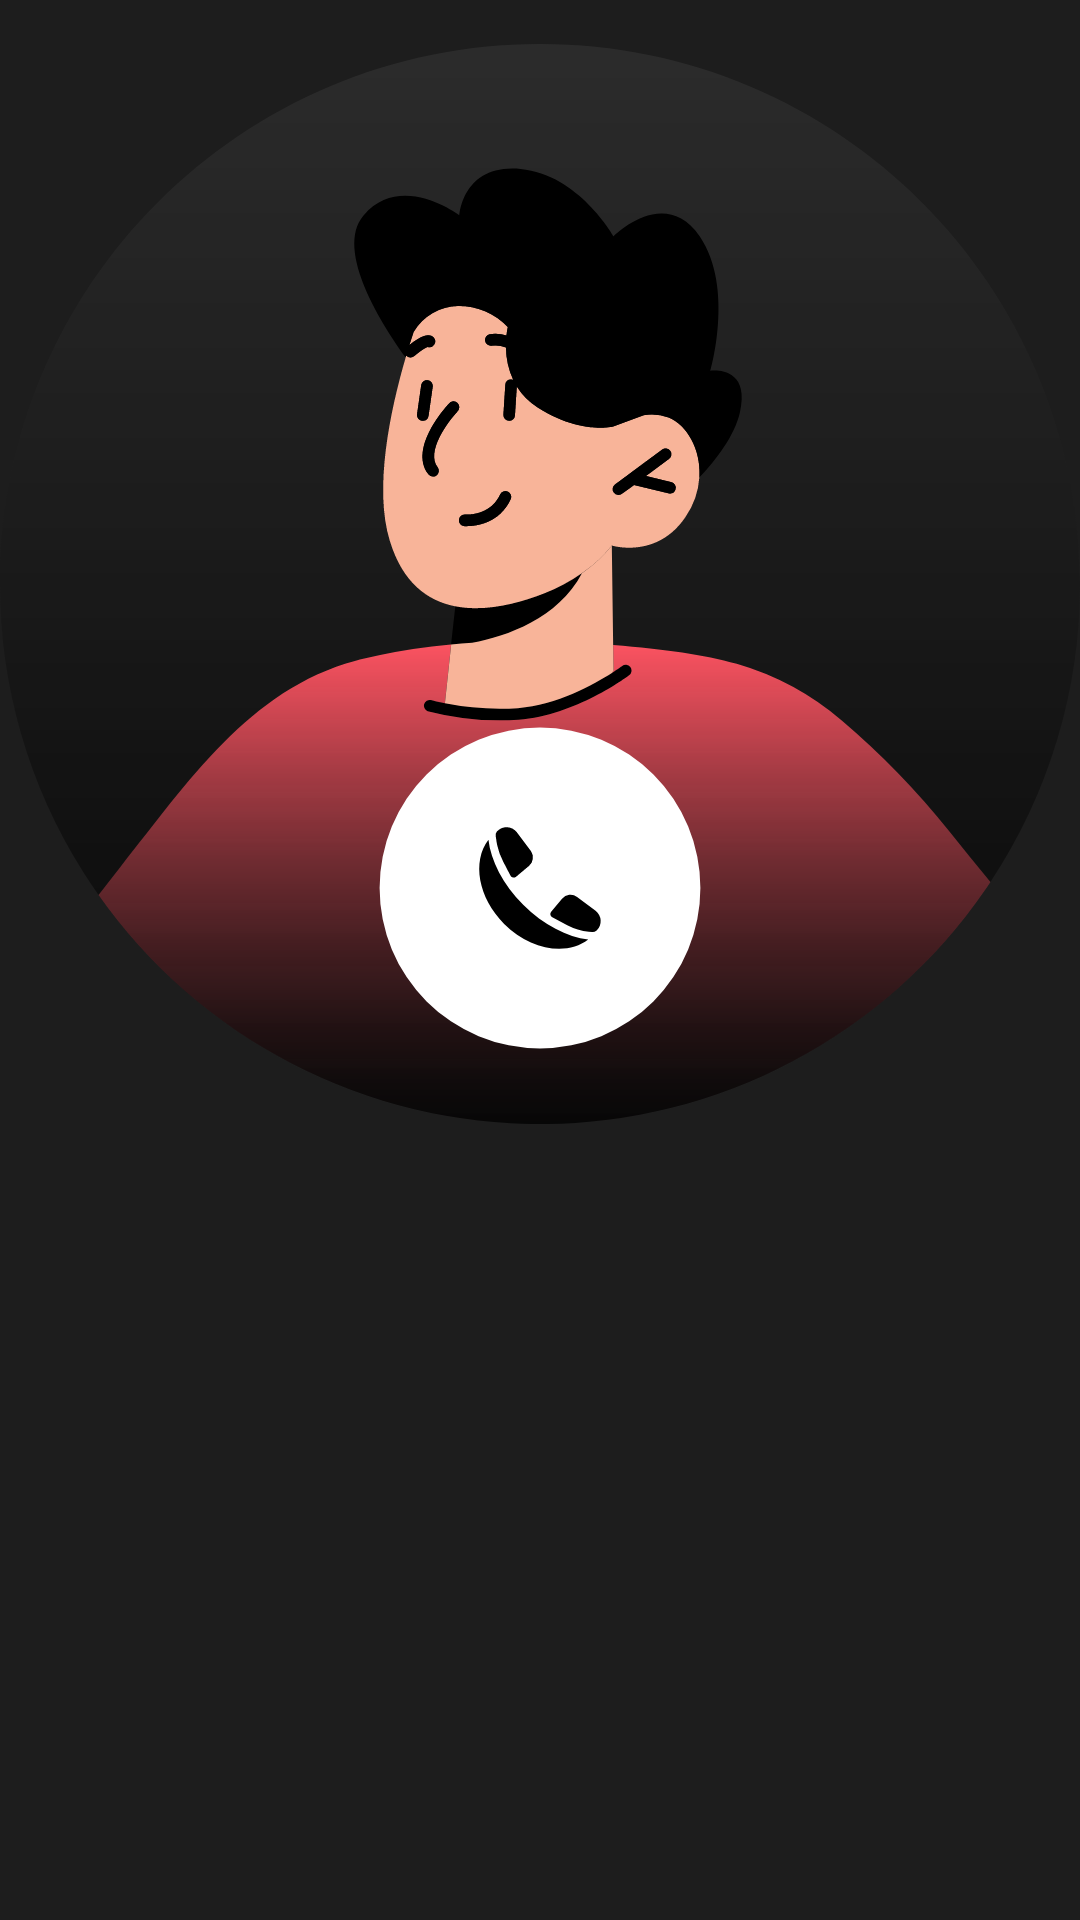

Reconstruct the res/layout file that produces this screen, plus the resources it refers to.
<!-- AndroidManifest.xml: application theme AppTheme -->
<!-- res/layout/contact_rounded_widget_p.xml -->
﻿<?xml version="1.0" encoding="utf-8"?>
<RelativeLayout android:theme="@style/AppTheme.Overlay" android:id="@+id/root_view" android:layout_width="167.0dip" android:layout_height="167.0dip" android:clipToOutline="true"
  xmlns:android="http://schemas.android.com/apk/res/android">
    <ImageView android:id="@+id/name_textview" android:layout_width="wrap_content" android:layout_height="wrap_content" android:src="@drawable/contact_round" />
</RelativeLayout>
<!-- resources referenced by this layout -->
<resources>
  <style name="AppTheme.Overlay" parent="ThemeOverlay.Material3.Light">
          <item name="android:windowContentTransitions">true</item>
          <item name="android:windowEnterTransition">@android:transition/explode</item>
          <item name="android:windowExitTransition">@android:transition/explode</item>
          <item name="android:windowSharedElementEnterTransition">@android:transition/move</item>
          <item name="android:windowSharedElementExitTransition">@android:transition/move</item>
          <item name="android:windowAllowReturnTransitionOverlap">true</item>
          <item name="android:windowAllowEnterTransitionOverlap">true</item>
          <item name="android:statusBarColor">@android:color/black</item>
          <item name="android:windowActivityTransitions">true</item>
      </style>
  <color name="bg_color">#1C1E1F</color>
  <color name="md_theme_background">#1d1d1d</color>
  <color name="md_theme_surface">#1d1d1d</color>
  <color name="md_theme_onSurface">#f1f1f1</color>
  <color name="md_theme_primary">#ff0049</color>
  <color name="md_theme_onPrimary">#ffffff</color>
  <color name="md_theme_error">#ba1a1a</color>
  <color name="md_theme_errorContainer">#ffdad6</color>
  <color name="md_theme_onError">#ffffff</color>
  <color name="md_theme_onErrorContainer">#410002</color>
  <color name="md_theme_onBackground">#f1f1f1</color>
  <color name="md_theme_inverseSurface">#f1f1f1</color>
  <color name="md_theme_inverseOnSurface">#1d1d1d</color>
  <color name="md_theme_inversePrimary">#ff0049</color>
  <color name="md_theme_primaryContainer">#ff0049</color>
  <color name="md_theme_onPrimaryContainer">#ffffff</color>
  <color name="md_theme_secondary">#6c696d</color>
  <color name="md_theme_onSecondary">#ffffff</color>
  <color name="md_theme_secondaryContainer">#3b393e</color>
  <color name="md_theme_onSecondaryContainer">#f1f1f1</color>
  <color name="md_theme_tertiary">#2c2b2d</color>
  <color name="md_theme_onTertiary">#f1f1f1</color>
  <color name="md_theme_tertiaryContainer">#2c2b2d</color>
  <color name="md_theme_onTertiaryContainer">#f1f1f1</color>
  <color name="md_theme_outline">#3b393e</color>
  <color name="md_theme_outlineVariant">#2c2b2d</color>
  <color name="md_theme_surfaceVariant">#2c2b2d</color>
  <color name="md_theme_onSurfaceVariant">#f1f1f1</color>
  <color name="md_theme_onPrimaryFixed">#ffffff</color>
  <color name="md_theme_onPrimaryFixedVariant">#ffffff</color>
  <color name="md_theme_onSecondaryFixed">#ffffff</color>
  <color name="md_theme_onSecondaryFixedVariant">#f1f1f1</color>
  <color name="md_theme_onTertiaryFixed">#ffffff</color>
  <color name="md_theme_onTertiaryFixedVariant">#f1f1f1</color>
  <color name="md_theme_primaryFixed">#ff0049</color>
  <color name="md_theme_primaryFixedDim">#cc003a</color>
  <color name="md_theme_secondaryFixed">#6c696d</color>
  <color name="md_theme_secondaryFixedDim">#5a5860</color>
  <color name="md_theme_tertiaryFixed">#2c2b2d</color>
  <color name="md_theme_tertiaryFixedDim">#232224</color>
  <color name="md_theme_surfaceBright">#3b393e</color>
  <color name="md_theme_surfaceContainer">#2c2b2d</color>
  <color name="md_theme_surfaceContainerHigh">#3b393e</color>
  <color name="md_theme_surfaceContainerHighest">#4a484d</color>
  <color name="md_theme_surfaceContainerLow">#232224</color>
  <color name="md_theme_surfaceContainerLowest">#1a191b</color>
  <color name="md_theme_surfaceDim">#1d1d1d</color>
  <color name="bg_color_1">#2A2D2E</color>
  <color name="bg_color_1_dark">#2A2D2E</color>
  <color name="bg_color_2">#6A6A6B</color>
  <color name="bg_color_2_dark">#6A6A6B</color>
  <color name="bg_color_3">#3A3B3D</color>
  <color name="bg_color_inverse">#f1f1f1</color>
  <color name="bg_color_ui">#ececec</color>
  <color name="card_ui">#2c2b2d</color>
  <color name="redf">#E22E31</color>
  <color name="red_light">#f1f1f1</color>
</resources>
